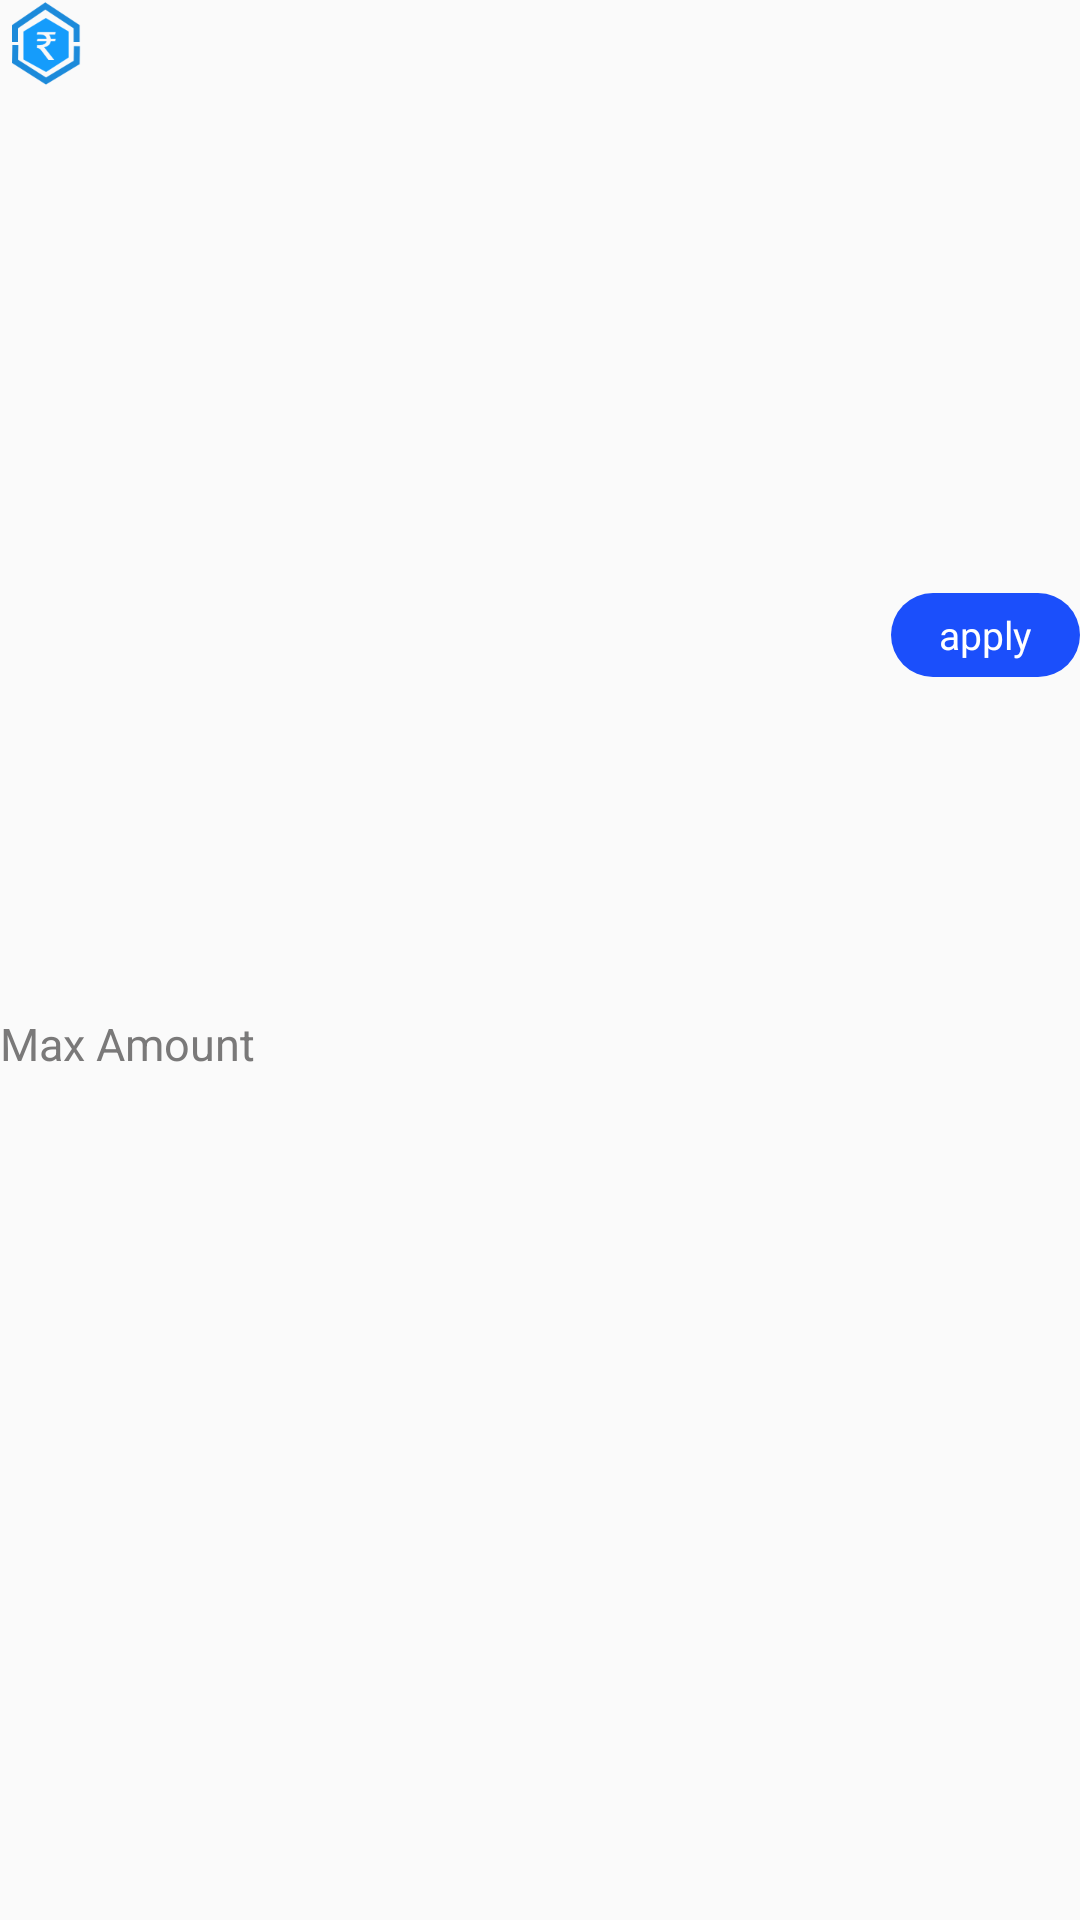

Reconstruct the res/layout file that produces this screen, plus the resources it refers to.
<!-- AndroidManifest.xml: application theme Theme.main -->
<!-- res/layout/activity_main_content_item.xml -->
<?xml version="1.0" encoding="utf-8"?>
<androidx.constraintlayout.widget.ConstraintLayout xmlns:android="http://schemas.android.com/apk/res/android"
    xmlns:app="http://schemas.android.com/apk/res-auto"
    xmlns:tools="http://schemas.android.com/tools"
    android:layout_width="match_parent"
    android:layout_height="wrap_content">

    <ImageView
        android:id="@+id/iv_item_icon"
        android:layout_width="wrap_content"
        android:layout_height="wrap_content"
        android:layout_marginLeft="4dp"
        app:layout_constraintLeft_toLeftOf="parent"
        app:layout_constraintTop_toTopOf="parent"
        android:src="@mipmap/ic_tytocash"/>
    <TextView
        android:id="@+id/tv_item_title"
        android:layout_width="wrap_content"
        android:layout_height="wrap_content"
        android:layout_marginLeft="11dp"
        android:textSize="15dp"
        android:textColor="#262626"
        app:layout_constraintLeft_toRightOf="@+id/iv_item_icon"
        app:layout_constraintTop_toTopOf="@+id/iv_item_icon"
        app:layout_constraintBottom_toBottomOf="@+id/iv_item_icon"/>

    <TextView
        android:id="@+id/tv_item_amount_value"
        android:layout_width="0dp"
        android:layout_height="wrap_content"
        android:layout_marginTop="15dp"
        android:textSize="19dp"
        android:textColor="#d2a24b"
        android:textStyle="bold"
        app:layout_constraintHorizontal_weight="4"
        app:layout_constraintLeft_toLeftOf="parent"
        app:layout_constraintRight_toLeftOf="@+id/tv_item_days"
        app:layout_constraintTop_toBottomOf="@+id/tv_item_title"/>

    <TextView
        android:id="@+id/tv_item_amount_title"
        android:layout_width="wrap_content"
        android:layout_height="wrap_content"
        android:layout_marginTop="10dp"
        android:layout_marginBottom="20dp"
        android:text="Max Amount"
        android:textSize="15dp"
        android:textColor="#7a7979"
        app:layout_constraintLeft_toLeftOf="parent"
        app:layout_constraintTop_toBottomOf="@+id/tv_item_amount_value"
        app:layout_constraintBottom_toBottomOf="parent"/>

    <TextView
        android:id="@+id/tv_item_days"
        android:layout_width="0dp"
        android:layout_height="wrap_content"
        android:text=""
        android:textSize="15dp"
        android:textColor="#262626"
        app:layout_constraintHorizontal_weight="2"
        app:layout_constraintLeft_toRightOf="@+id/tv_item_amount_value"
        app:layout_constraintRight_toLeftOf="@+id/tv_item_apply"
        app:layout_constraintTop_toTopOf="@+id/tv_item_amount_value"
        app:layout_constraintBottom_toBottomOf="@+id/tv_item_amount_value"/>

    <TextView
        android:id="@+id/tv_item_interest"
        android:layout_width="wrap_content"
        android:layout_height="wrap_content"
        android:text=""
        android:textSize="15dp"
        android:textColor="#7a7979"
        app:layout_constraintLeft_toLeftOf="@+id/tv_item_days"
        app:layout_constraintTop_toTopOf="@+id/tv_item_amount_title"
        app:layout_constraintBottom_toBottomOf="@+id/tv_item_amount_title"/>

    <TextView
        android:id="@+id/tv_item_apply"
        android:layout_width="63dp"
        android:layout_height="28dp"
        android:gravity="center"
        android:text="apply"
        android:textSize="13dp"
        android:textColor="#ffffff"
        android:background="@drawable/round_1b4ffb_bg"
        app:layout_constraintHorizontal_weight="1"
        app:layout_constraintLeft_toRightOf="@+id/tv_item_days"
        app:layout_constraintRight_toRightOf="parent"
        app:layout_constraintTop_toTopOf="parent"
        app:layout_constraintBottom_toTopOf="@+id/tv_item_apply_progress"/>

    <TextView
        android:id="@+id/tv_item_apply_progress"
        android:layout_width="wrap_content"
        android:layout_height="wrap_content"
        android:text=""
        app:layout_constraintLeft_toLeftOf="@+id/tv_item_apply"
        app:layout_constraintRight_toRightOf="@+id/tv_item_apply"
        app:layout_constraintTop_toBottomOf="@+id/tv_item_apply"
        app:layout_constraintBottom_toBottomOf="parent"/>

</androidx.constraintlayout.widget.ConstraintLayout>
<!-- resources referenced by this layout -->
<resources>
  <!-- drawable round_1b4ffb_bg (drawable) -->
  <?xml version="1.0" encoding="utf-8"?>
  <shape xmlns:android="http://schemas.android.com/apk/res/android" >
  
      <solid android:color="#1b4ffb" >
      </solid>
      <corners android:radius="14dp"/>
  </shape>
  <!-- mipmap ic_tytocash: png bitmap (mipmap-xhdpi, 2839 bytes) -->
  <style name="Theme.main" parent="Theme.AppCompat.Light.NoActionBar">
          
          <item name="colorPrimary">@color/purple_500</item>
          <item name="colorPrimaryVariant">@color/purple_700</item>
          <item name="colorOnPrimary">@color/white</item>
          
          <item name="colorSecondary">@color/teal_200</item>
          <item name="colorSecondaryVariant">@color/teal_700</item>
          <item name="colorOnSecondary">@color/black</item>
          
          <item name="android:statusBarColor" tools:targetApi="l">?attr/colorPrimaryVariant</item>
          
      </style>
  <!-- not gathered from this repository: default colours our renderer supplied (Android Studio template values) -->
  <color name="purple_500">#FF6200EE</color>
  <color name="purple_700">#FF3700B3</color>
  <color name="teal_200">#FF03DAC5</color>
  <color name="teal_700">#FF018786</color>
  <color name="black">#FF000000</color>
  <color name="white">#FFFFFFFF</color>
</resources>
